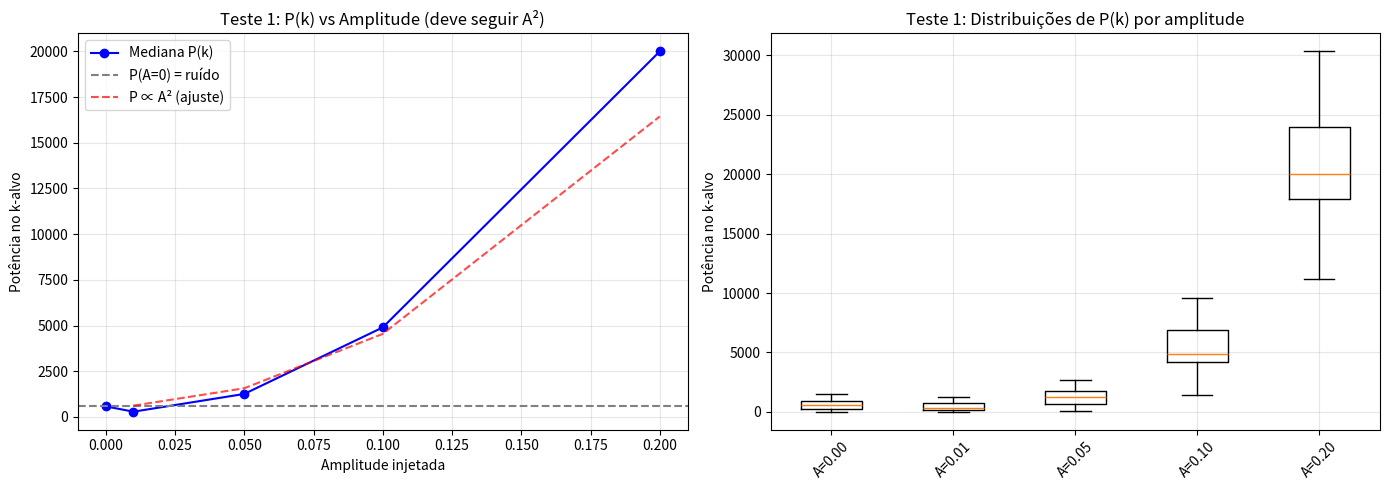

Write the Python code that produced this figure.
#!/usr/bin/env python3
# -*- coding: utf-8 -*-
"""
Verificação do Cálculo de Potência — Missão do Gepeto
Projeto Tempo, Ondas e Observador

Objetivo:
  Verificar se o cálculo da potência no k-alvo está consistente:
  1. A potência deve crescer proporcionalmente ao QUADRADO da amplitude
     (P ∝ A²) em uma transformada de Fourier.
  2. Na ausência de onda (A=0), a potência deve ser estável (apenas ruído).
  3. A orientação da onda não deve afetar a detecção.

Este script responde à pergunta:
  "O cálculo da potência está medindo o sinal pretendido,
   ou algum artefato da grade/processamento?"
"""

import numpy as np
import matplotlib.pyplot as plt
from pathlib import Path


def gerar_catalogo_modulado(n, box, wavelength, amplitude, rng, axis=0):
    """
    Amostragem por rejeição em caixa periódica.
    Densidade ∝ 1 + A*cos(2π*x_axis/wavelength)
    """
    if not (0 <= amplitude < 1):
        raise ValueError("Amplitude deve estar em [0, 1).")

    pts = np.empty((n, 3))
    filled = 0
    k = 2 * np.pi / wavelength
    max_dens = 1.0 + amplitude

    while filled < n:
        batch = max(2048, 2 * (n - filled))
        cand = rng.uniform(0, box, size=(batch, 3))
        prob = (1.0 + amplitude * np.cos(k * cand[:, axis])) / max_dens
        keep = rng.random(batch) < prob
        take = cand[keep]
        count = min(len(take), n - filled)
        if count:
            pts[filled:filled + count] = take[:count]
            filled += count

    return pts


def potencia_no_k_alvo(points, box, grid_n, wavelength, axis=0):
    """
    Mede a potência no modo FFT mais próximo do k-alvo.
    Usa janela de Hann 3D para reduzir vazamento espectral.
    """
    hist, _ = np.histogramdd(
        points,
        bins=(grid_n, grid_n, grid_n),
        range=((0, box), (0, box), (0, box)),
    )
    field = hist.astype(np.float64) - hist.mean()

    # Janela Hann 3D
    win1 = np.hanning(grid_n)
    window = win1[:, None, None] * win1[None, :, None] * win1[None, None, :]
    field *= window

    ft = np.fft.fftn(field)
    power = np.abs(ft) ** 2

    freq = np.fft.fftfreq(grid_n, d=box / grid_n) * 2 * np.pi
    k_target = 2 * np.pi / wavelength

    # Encontrar o índice mais próximo de k_target no eixo da onda
    idx_pos = int(np.argmin(np.abs(freq - k_target)))
    idx_neg = int(np.argmin(np.abs(freq + k_target)))

    # Buscar o modo (k_target, 0, 0) e (-k_target, 0, 0) conforme o eixo
    if axis == 0:
        p_pos = power[idx_pos, 0, 0]
        p_neg = power[idx_neg, 0, 0]
    elif axis == 1:
        p_pos = power[0, idx_pos, 0]
        p_neg = power[0, idx_neg, 0]
    else:
        p_pos = power[0, 0, idx_pos]
        p_neg = power[0, 0, idx_neg]

    return float(max(p_pos, p_neg))


def main():
    print("=" * 70)
    print("VERIFICAÇÃO DO CÁLCULO DE POTÊNCIA — MISSÃO DO GEPETO")
    print("=" * 70)

    # Parâmetros
    N = 12000
    BOX = 300.0
    WAVELENGTH = 100.0
    GRID = 64
    REPS = 30  # Repetições por amplitude

    # Amplitudes a testar (incluindo 0 para o controle)
    amplitudes = [0.0, 0.01, 0.05, 0.10, 0.20]

    # Teste 1: Potência vs Amplitude (mesmo eixo)
    print("\n[TESTE 1] Potência vs Amplitude (eixo X)...")
    print(f"  N={N}, Box={BOX} Mpc, λ={WAVELENGTH} Mpc, Grid={GRID}³, Reps={REPS}")

    results_amp = {a: [] for a in amplitudes}
    rng_master = np.random.default_rng(20261021)

    for amp in amplitudes:
        for rep in range(REPS):
            rng = np.random.default_rng(rng_master.integers(0, 2**32 - 1))
            pts = gerar_catalogo_modulado(N, BOX, WAVELENGTH, amp, rng, axis=0)
            p = potencia_no_k_alvo(pts, BOX, GRID, WAVELENGTH, axis=0)
            results_amp[amp].append(p)
        mediana = np.median(results_amp[amp])
        print(f"  A={amp:.2f} → Mediana P(k) = {mediana:.4e}")

    # Teste 2: Orientação da onda
    print("\n[TESTE 2] Independência da Orientação (A=0.10)...")
    results_axis = {axis: [] for axis in [0, 1, 2]}
    amp_test = 0.10

    for axis in [0, 1, 2]:
        for rep in range(REPS):
            rng = np.random.default_rng(rng_master.integers(0, 2**32 - 1))
            pts = gerar_catalogo_modulado(N, BOX, WAVELENGTH, amp_test, rng, axis=axis)
            p = potencia_no_k_alvo(pts, BOX, GRID, WAVELENGTH, axis=axis)
            results_axis[axis].append(p)
        mediana = np.median(results_axis[axis])
        print(f"  Eixo {['X', 'Y', 'Z'][axis]} → Mediana P(k) = {mediana:.4e}")

    # --- Análise de consistência ---
    print("\n" + "=" * 70)
    print("ANÁLISE DE CONSISTÊNCIA")
    print("=" * 70)

    # Teste 1a: Potência deve crescer como A²
    med_0 = np.median(results_amp[0.0])
    print(f"\n[1a] Relação P ∝ A²:")
    print(f"     P(A=0) = {med_0:.4e} (baseline de ruído)")
    print(f"     {'A':>6} | {'A²':>10} | {'P(k)':>12} | {'P(k) - P(0)':>14} | {'(P-P0)/A²':>12}")
    for amp in amplitudes:
        if amp == 0:
            continue
        p_med = np.median(results_amp[amp])
        delta_p = p_med - med_0
        ratio = delta_p / (amp**2) if amp > 0 else 0
        print(f"     {amp:>6.2f} | {amp**2:>10.4f} | {p_med:>12.4e} | {delta_p:>14.4e} | {ratio:>12.4e}")

    # Teste 1b: A razão (P-P0)/A² deve ser aproximadamente constante
    razoes = []
    for amp in amplitudes:
        if amp == 0:
            continue
        p_med = np.median(results_amp[amp])
        delta_p = p_med - med_0
        if delta_p > 0:
            razoes.append(delta_p / (amp**2))

    if len(razoes) >= 2:
        razao_media = np.mean(razoes)
        razao_std = np.std(razoes)
        cv = razao_std / razao_media if razao_media > 0 else float('inf')
        print(f"\n[1b] Razão média (P-P0)/A²: {razao_media:.4e} ± {razao_std:.4e}")
        print(f"     Coeficiente de variação: {cv:.3f}")
        if cv < 0.5:
            print("     → CONSISTENTE com P ∝ A² (CV < 0.5)")
        else:
            print("     → ATENÇÃO: CV alto, possível não-linearidade ou artefato.")

    # Teste 2: Independência da orientação
    med_x = np.median(results_axis[0])
    med_y = np.median(results_axis[1])
    med_z = np.median(results_axis[2])
    print(f"\n[2] Independência da orientação (A=0.10):")
    print(f"     X: {med_x:.4e}")
    print(f"     Y: {med_y:.4e}")
    print(f"     Z: {med_z:.4e}")
    max_dev = max(abs(med_x - med_y), abs(med_y - med_z), abs(med_x - med_z)) / np.mean([med_x, med_y, med_z])
    print(f"     Desvio máximo relativo entre eixos: {max_dev:.3f}")
    if max_dev < 0.2:
        print("     → CONSISTENTE entre orientações (desvio < 20%)")
    else:
        print("     → ATENÇÃO: detecção depende da orientação.")

    # --- Gráficos ---
    fig, axes = plt.subplots(1, 2, figsize=(14, 5))

    # Painel 1: P vs A (com linha de A²)
    ax1 = axes[0]
    meds = [np.median(results_amp[a]) for a in amplitudes]
    ax1.plot(amplitudes, meds, 'o-', label='Mediana P(k)', color='blue')
    ax1.axhline(med_0, color='gray', linestyle='--', label='P(A=0) = ruído')
    # Linha teórica de A² ajustada
    amp_arr = np.array([a for a in amplitudes if a > 0])
    if len(razoes) > 0:
        p_theory = med_0 + razao_media * amp_arr**2
        ax1.plot(amp_arr, p_theory, 'r--', label=f'P ∝ A² (ajuste)', alpha=0.7)
    ax1.set_xlabel('Amplitude injetada')
    ax1.set_ylabel('Potência no k-alvo')
    ax1.set_title('Teste 1: P(k) vs Amplitude (deve seguir A²)')
    ax1.legend()
    ax1.grid(True, alpha=0.3)

    # Painel 2: Distribuições por amplitude
    ax2 = axes[1]
    box_data = [results_amp[a] for a in amplitudes]
    labels = [f'A={a:.2f}' for a in amplitudes]
    ax2.boxplot(box_data, tick_labels=labels, showfliers=False)
    ax2.set_ylabel('Potência no k-alvo')
    ax2.set_title('Teste 1: Distribuições de P(k) por amplitude')
    ax2.grid(True, alpha=0.3)
    plt.setp(ax2.get_xticklabels(), rotation=45)

    plt.tight_layout()
    pasta = Path('outputs/reports/verificacao_potencia_gepeto')
    pasta.mkdir(parents=True, exist_ok=True)
    fig.savefig(pasta / 'verificacao_potencia.png', dpi=140)
    plt.close()
    print(f"\n[+] Gráfico salvo em: {pasta}/verificacao_potencia.png")

    # --- Salvar CSV ---
    import csv
    with open(pasta / 'verificacao_potencia.csv', 'w', newline='') as f:
        writer = csv.writer(f)
        writer.writerow(['amplitude', 'mediana_P(k)', 'desvio_P(k)', 'delta_vs_zero'])
        for amp in amplitudes:
            vals = np.array(results_amp[amp])
            writer.writerow([
                amp,
                np.median(vals),
                np.std(vals),
                np.median(vals) - med_0,
            ])
    print(f"[+] CSV salvo em: {pasta}/verificacao_potencia.csv")


if __name__ == "__main__":
    main()
